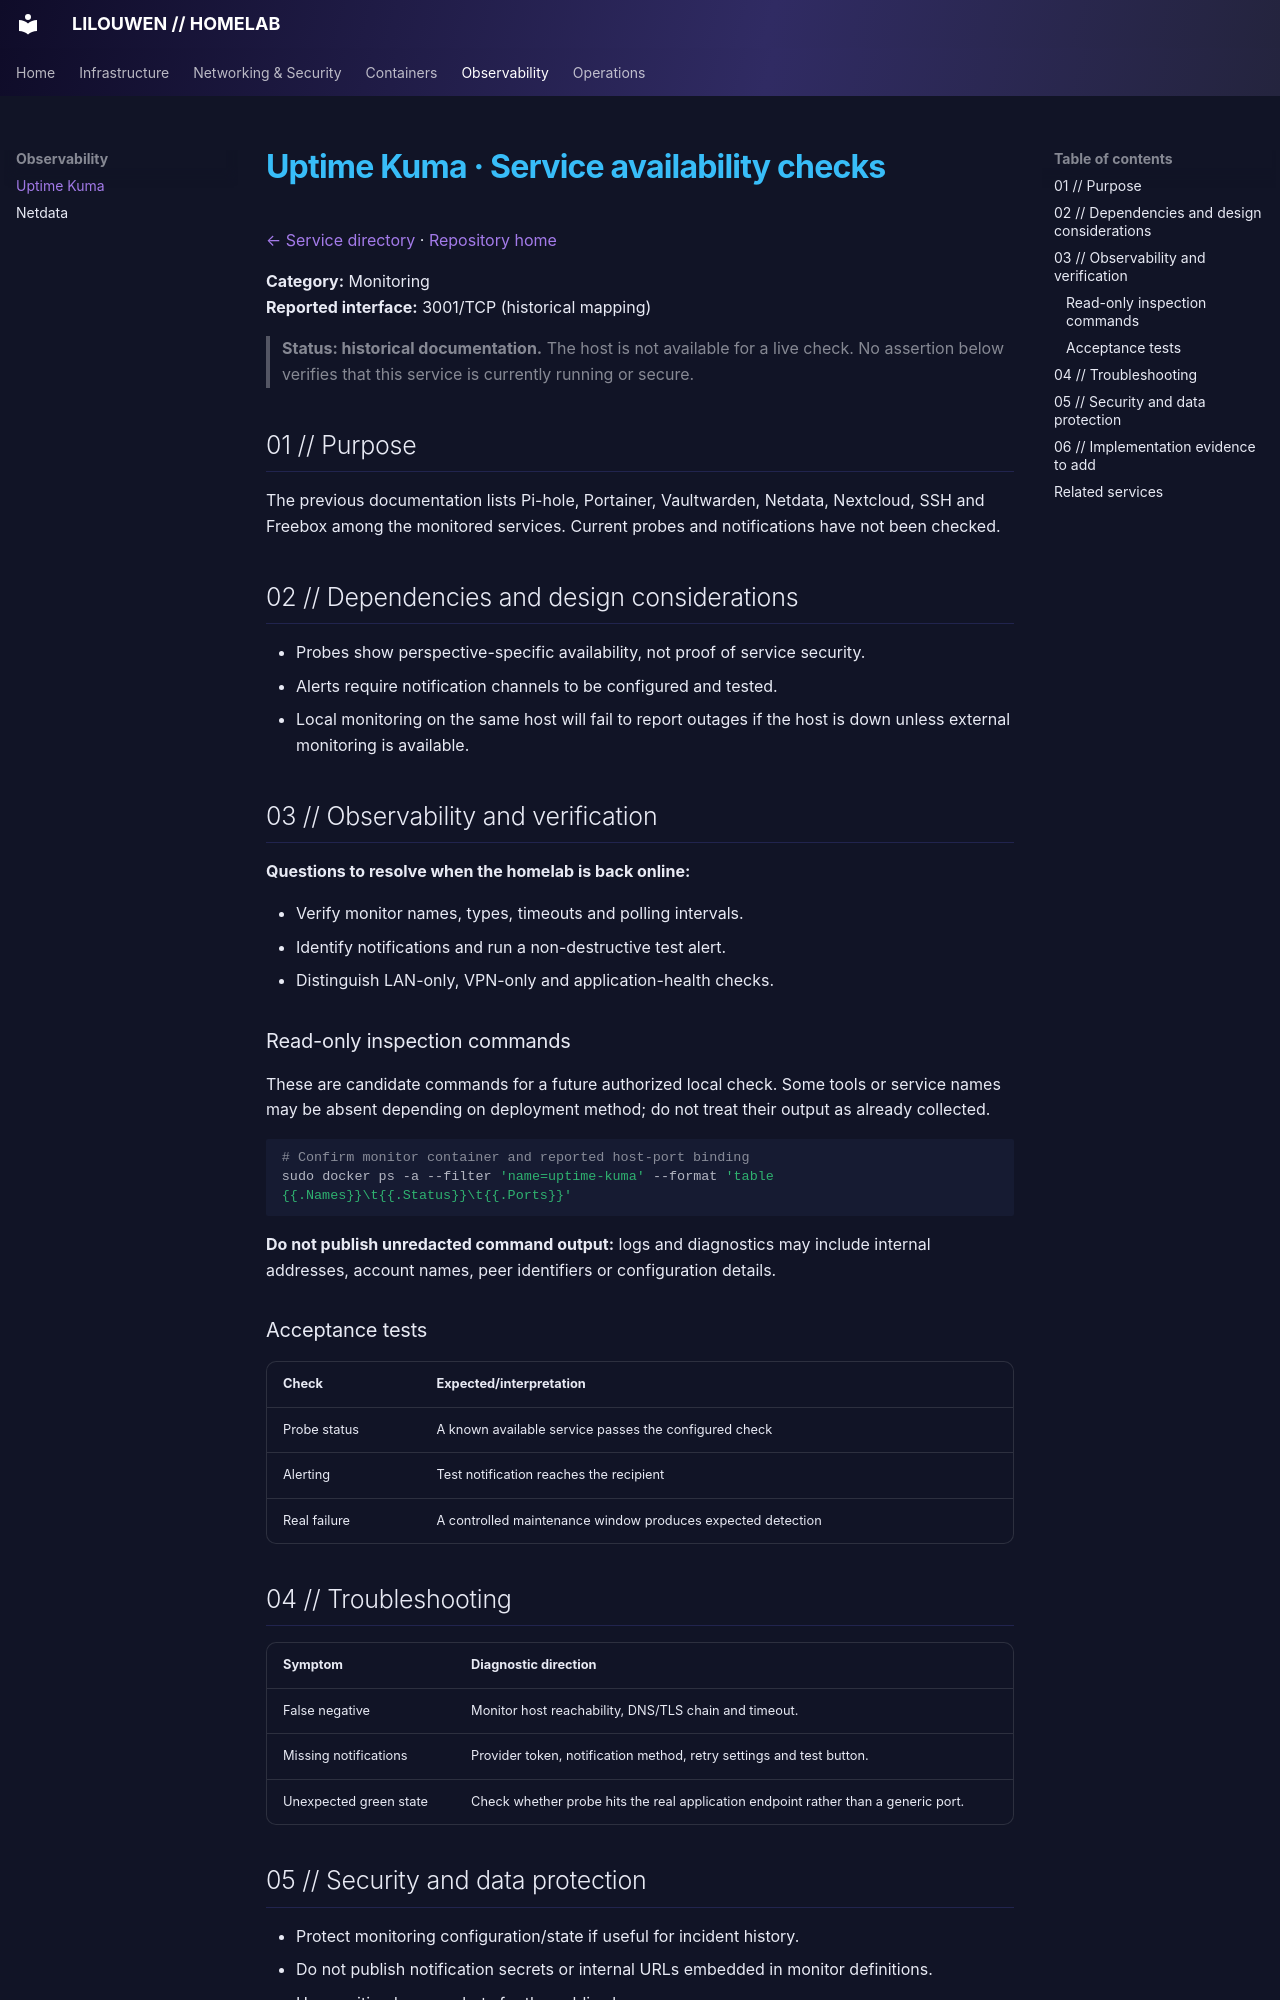

repository: lilouwen/homelab · page: services/uptime-kuma/index.html · generator: mkdocs

# Uptime Kuma · Service availability checks

[← Service directory](README.md) · [Repository home](../../README.md)

**Category:** Monitoring  
**Reported interface:** 3001/TCP (historical mapping)

> **Status: historical documentation.** The host is not available for a live check. No assertion below verifies that this service is currently running or secure.

## 01 // Purpose

The previous documentation lists Pi-hole, Portainer, Vaultwarden, Netdata, Nextcloud, SSH and Freebox among the monitored services. Current probes and notifications have not been checked.

## 02 // Dependencies and design considerations

- Probes show perspective-specific availability, not proof of service security.
- Alerts require notification channels to be configured and tested.
- Local monitoring on the same host will fail to report outages if the host is down unless external monitoring is available.

## 03 // Observability and verification

**Questions to resolve when the homelab is back online:**

- Verify monitor names, types, timeouts and polling intervals.
- Identify notifications and run a non-destructive test alert.
- Distinguish LAN-only, VPN-only and application-health checks.

### Read-only inspection commands

These are candidate commands for a future authorized local check. Some tools or service names may be absent depending on deployment method; do not treat their output as already collected.

```bash
# Confirm monitor container and reported host-port binding
sudo docker ps -a --filter 'name=uptime-kuma' --format 'table {{.Names}}\t{{.Status}}\t{{.Ports}}'
```

**Do not publish unredacted command output:** logs and diagnostics may include internal addresses, account names, peer identifiers or configuration details.

### Acceptance tests

| Check | Expected/interpretation |
|---|---|
| Probe status | A known available service passes the configured check |
| Alerting | Test notification reaches the recipient |
| Real failure | A controlled maintenance window produces expected detection |

## 04 // Troubleshooting

| Symptom | Diagnostic direction |
|---|---|
| False negative | Monitor host reachability, DNS/TLS chain and timeout. |
| Missing notifications | Provider token, notification method, retry settings and test button. |
| Unexpected green state | Check whether probe hits the real application endpoint rather than a generic port. |
